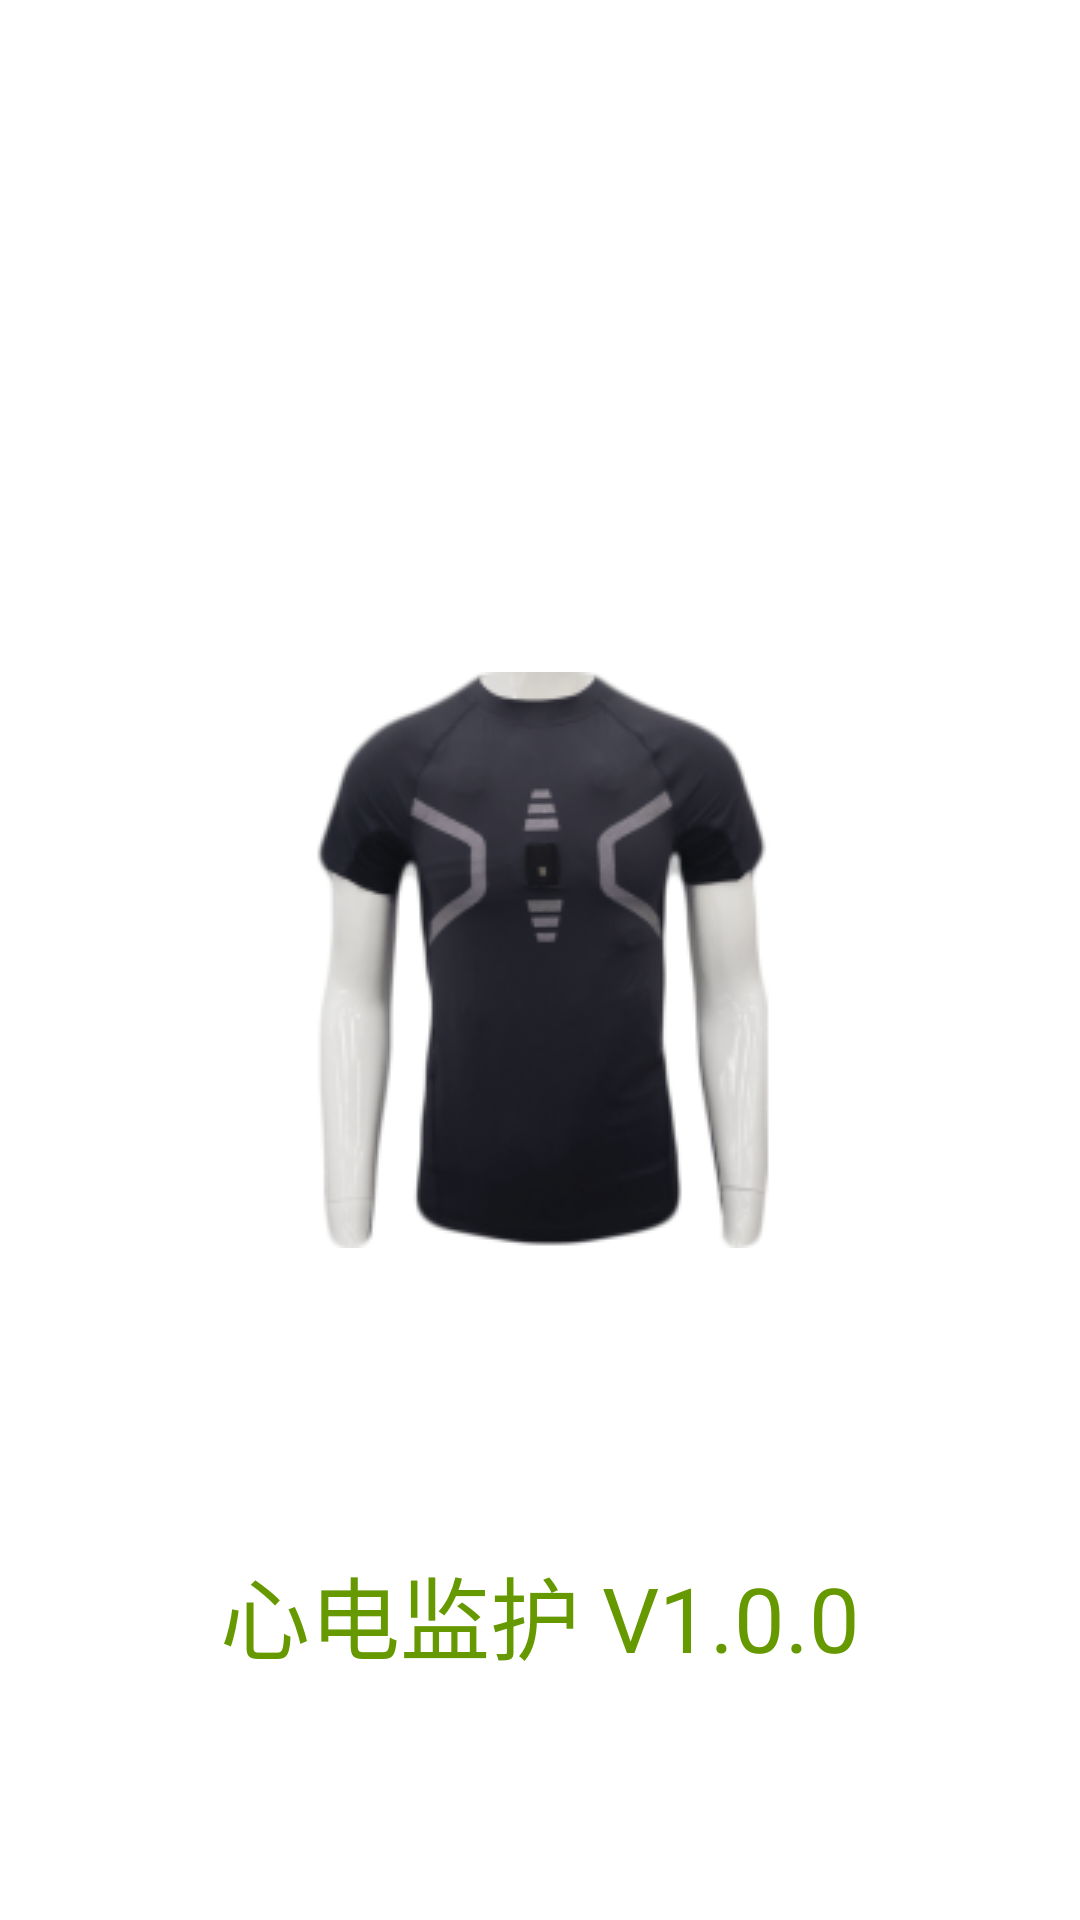

Write the Android layout XML for this screen, with the resource values it uses.
<!-- AndroidManifest.xml: application theme Theme.Epilepsy -->
<!-- res/layout/activity_splash.xml -->
<?xml version="1.0" encoding="utf-8"?>
<RelativeLayout xmlns:android="http://schemas.android.com/apk/res/android"
    xmlns:app="http://schemas.android.com/apk/res-auto"
    xmlns:tools="http://schemas.android.com/tools"
    android:layout_width="match_parent"
    android:layout_height="match_parent"
    android:orientation="vertical"
    tools:context=".SplashActivity">
    <ImageView
        android:layout_width="wrap_content"
        android:layout_height="wrap_content"
        android:id="@+id/icon"
        android:src="@drawable/ic_launcher"
        android:layout_centerInParent="true"/>
    <TextView
        android:layout_width="match_parent"
        android:layout_height="wrap_content"
        android:id="@+id/version"
        android:layout_below="@+id/icon"
        android:layout_marginTop="100dp"
        android:text="心电监护 V1.0.0"
        android:textColor="@android:color/holo_green_dark"
        android:textSize="30dp"
        android:textAlignment="center"/>


</RelativeLayout>
<!-- resources referenced by this layout -->
<resources>
  <!-- drawable ic_launcher: png bitmap (drawable-v24, 36091 bytes) -->
  <style name="Theme.Epilepsy" parent="Theme.MaterialComponents.DayNight.NoActionBar">
          
          <item name="colorPrimary">@color/white</item>
          <item name="colorPrimaryVariant">@color/white</item>
          <item name="colorOnPrimary">@color/white</item>
          
          <item name="colorSecondary">@color/teal_200</item>
          <item name="colorSecondaryVariant">@color/teal_700</item>
          <item name="colorOnSecondary">@color/black</item>
          
          <item name="android:statusBarColor" tools:targetApi="l">?attr/colorPrimaryVariant</item>
          
      </style>
  <!-- not gathered from this repository: default colours our renderer supplied (Android Studio template values) -->
  <color name="teal_200">#FF03DAC5</color>
  <color name="teal_700">#FF018786</color>
  <color name="black">#FF000000</color>
  <color name="white">#FFFFFFFF</color>
</resources>
